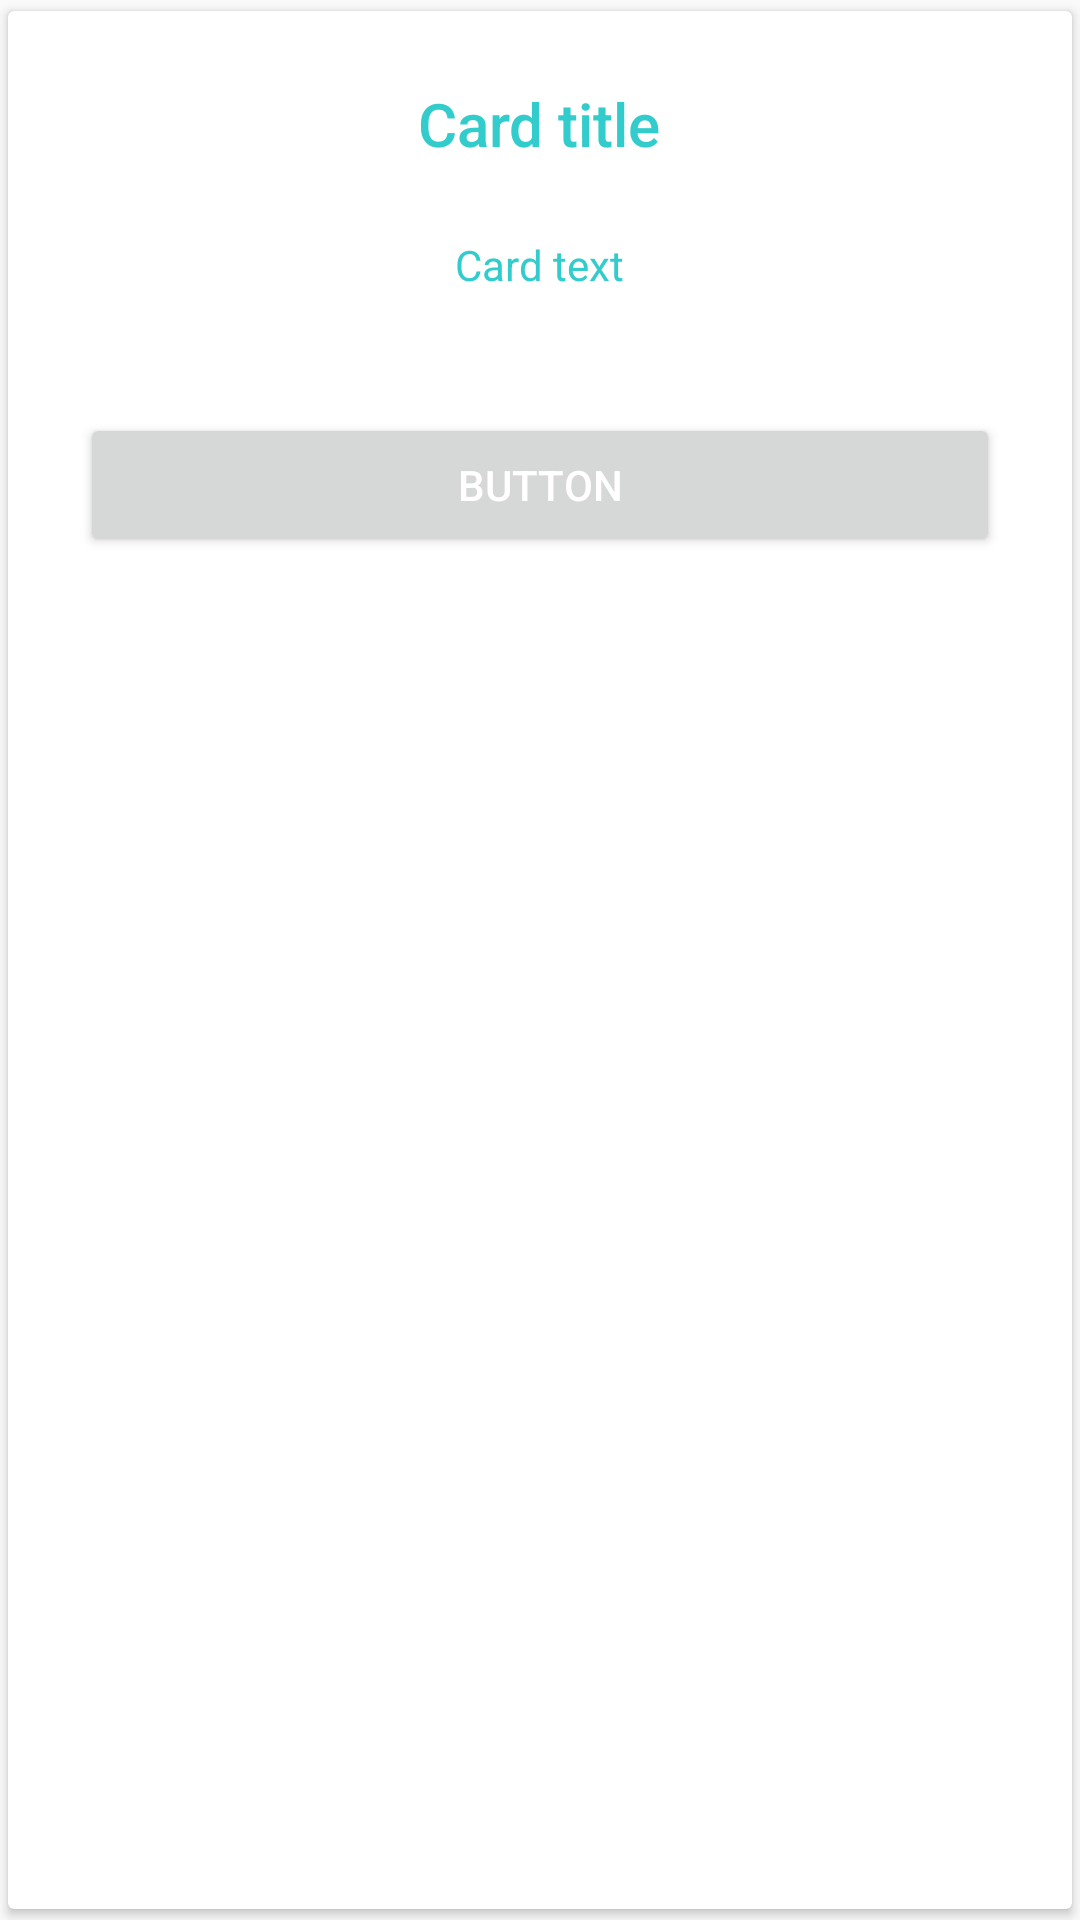

Layout XML and referenced resources for this Android screen:
<!-- AndroidManifest.xml: application theme AppTheme -->
<!-- res/layout/fragment_card.xml -->
<?xml version="1.0" encoding="utf-8"?>
<androidx.cardview.widget.CardView xmlns:android="http://schemas.android.com/apk/res/android"
    xmlns:app="http://schemas.android.com/apk/res-auto"
    android:id="@+id/cardView"
    app:cardUseCompatPadding="true"
    android:layout_width="match_parent"
    android:layout_height="wrap_content"
    android:layout_gravity="center">

    <FrameLayout
        android:layout_width="match_parent"
        android:layout_height="wrap_content">


        <LinearLayout
            android:layout_width="match_parent"
            android:layout_height="wrap_content"
            android:gravity="center"
            android:orientation="vertical"
            android:padding="24dp">

            <TextView
                android:id="@+id/card_title"
                style="@style/TextAppearance.AppCompat.Title"
                android:layout_width="wrap_content"
                android:layout_height="wrap_content"
                android:textColor="@color/green"
                android:text="Card title" />

            <TextView
                android:id="@+id/card_text"
                style="@style/TextAppearance.AppCompat.Body1"
                android:layout_width="wrap_content"
                android:layout_height="35dp"
                android:layout_marginTop="24dp"
                android:text="Card text"
                android:textColor="@color/green" />

            <Button
                android:id="@+id/card_btn"
                style="@style/ButtonStyle"
                android:layout_width="match_parent"
                android:layout_height="wrap_content"
                android:layout_marginTop="24dp"
                android:text="Button" />
        </LinearLayout>

        <ImageView
            android:layout_width="wrap_content"
            android:layout_height="wrap_content"
            android:layout_gravity="top|end"
            android:layout_marginStart="8dp"
            android:layout_marginLeft="8dp"
            android:layout_marginTop="-5dp"
            android:src="@drawable/ic_bookmark_24dp" />
    </FrameLayout>

</androidx.cardview.widget.CardView>
<!-- resources referenced by this layout -->
<resources>
  <color name="green">#FF33CCCC</color>
  <style name="AppTheme" parent="AppBaseTheme">
          <item name="android:windowFullscreen">true</item>
          <item name="android:textColorPrimary">@android:color/white</item>
          <item name="drawerArrowStyle">@style/DrawerArrowStyle</item>
          <item name="android:windowTranslucentStatus" tools:targetApi="19">true</item>
          <item name="android:windowContentOverlay">@null</item>
          <item name="windowActionBar">false</item>
  
      </style>
  <style name="AppBaseTheme" parent="@style/Theme.AppCompat.Light.NoActionBar">
      </style>
  <style name="DrawerArrowStyle" parent="Widget.AppCompat.DrawerArrowToggle">
          <item name="spinBars">true</item>
          <item name="color">@color/drawerArrowColor</item>
      </style>
</resources>
